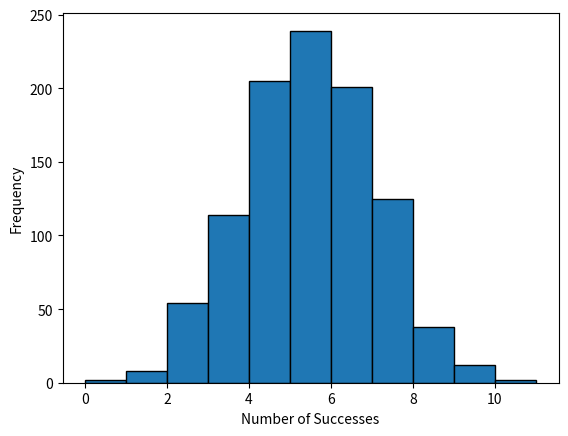
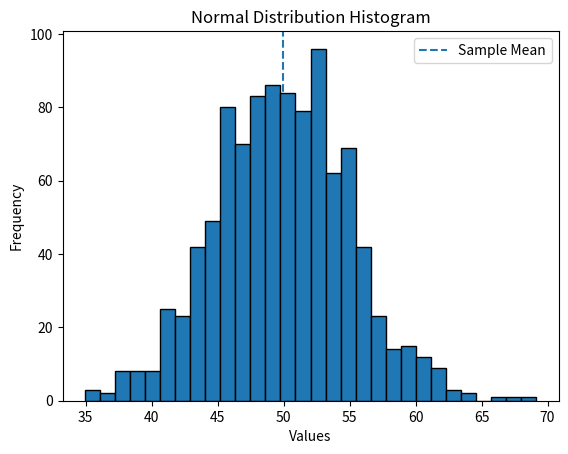
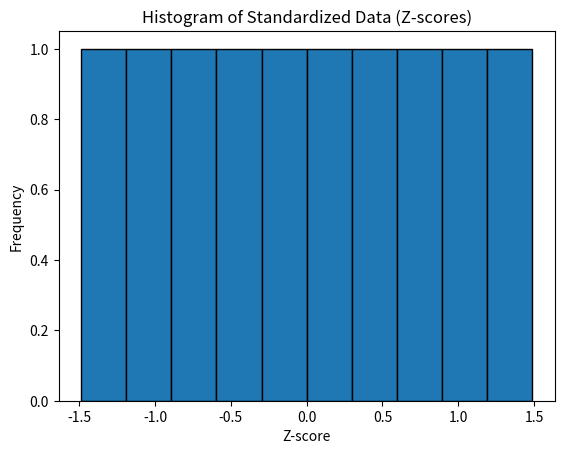

The matplotlib source for these figures, in order:
# -*- coding: utf-8 -*-
"""Statistics Advanced - 2| Assignment.ipynb

Automatically generated by Colab.

Original file is located at
    https://colab.research.google.com/drive/1eb-uNXFRlfXLzMKnCK2uPm-w2u_hsLfR

Question 1: What is hypothesis testing in statistics?

- Hypothesis testing is a statistical procedure used to make decisions about a population based on sample data. It helps determine whether there is enough evidence to support or reject a given assumption.

It involves two hypotheses: the null hypothesis (H₀), which states that there is no effect or no difference, and the alternative hypothesis (H₁), which states that an effect or difference exists. A suitable test statistic (such as z-test, t-test, or chi-square test) is calculated from the sample data.

The decision is made using a significance level (α), usually 0.05. If the calculated p-value is less than α, the null hypothesis is rejected; otherwise, it is not rejected.

Thus, hypothesis testing provides a systematic and scientific method for drawing conclusions and making inferences in statistics.

Question 2: What is the null hypothesis, and how does it differ from the alternative hypothesis?
- The null hypothesis (H₀) is a statistical statement that assumes there is no effect, no difference, or no relationship between variables in a population. It represents the default or initial assumption and is tested using sample data.

The alternative hypothesis (H₁ or Hₐ) is the statement that contradicts the null hypothesis. It suggests that there is an effect, a difference, or a relationship in the population.

The main difference between them is that the null hypothesis is tested for possible rejection, while the alternative hypothesis is accepted only when sufficient evidence is found against H₀. In hypothesis testing, statistical tests determine whether the sample data provide enough evidence to reject the null hypothesis in favor of the alternative hypothesis.

- Example:

1. H₀: The average marks of students is 70.

2. H₁: The average marks of students is not 70.

Question 3: Explain the significance level in hypothesis testing and its role in deciding the outcome of a test ?

- The significance level, denoted by α (alpha), is the probability of rejecting the null hypothesis when it is actually true. It represents the maximum allowable risk of making a Type I error.

Commonly used significance levels are 0.05, 0.01, and 0.10. A significance level of 0.05 means there is a 5% chance of incorrectly rejecting a true null hypothesis.

The significance level plays a crucial role in decision-making. After computing the p-value from the test statistic, it is compared with α.

If p-value ≤ α, the null hypothesis is rejected.

If p-value > α, the null hypothesis is not rejected.

Thus, the significance level helps determine whether the observed results are statistically significant and provides a clear criterion for accepting or rejecting the null hypothesis.

Question 4: What are Type I and Type II errors? Give examples of each ?

- In hypothesis testing, Type I and Type II errors are errors that occur while making a decision about the null hypothesis.

A Type I error occurs when the null hypothesis (H₀) is rejected even though it is true. It is also known as a false positive. The probability of committing a Type I error is equal to the significance level (α).
Example: A medical test indicates that a person has a disease when, in reality, the person is healthy.

A Type II error occurs when the null hypothesis is not rejected even though it is false. It is also called a false negative. The probability of a Type II error is denoted by β.
Example: A medical test fails to detect a disease in a person who actually has the disease.

Thus, Type I and Type II errors explain the risks involved in hypothesis testing decisions.

Question 5: What is the difference between a Z-test and a T-test? Explain when to use each ?

- A Z-test and a T-test are statistical tests used to determine whether there is a significant difference between sample and population means, but they are used under different conditions.

A Z-test is used when the sample size is large (n ≥ 30) and the population standard deviation is known. It is based on the normal distribution and is commonly applied in large-sample studies.

A T-test is used when the sample size is small (n < 30) and the population standard deviation is unknown. It is based on the Student’s t-distribution, which accounts for extra variability in small samples.

Summary of Differences:

Z-test → large sample size, known population standard deviation

T-test → small sample size, unknown population standard deviation

Thus, the choice between a Z-test and a T-test depends on sample size and whether the population standard deviation is known.

Question 6: Write a Python program to generate a binomial distribution with n=10 and p=0.5, then plot its histogram ?
"""

import numpy as np
import matplotlib.pyplot as plt


n = 10
p = 0.5
size = 1000
data = np.random.binomial(n, p, size)


plt.hist(data, bins=range(n+2), edgecolor='black')
plt.xlabel("Number of Successes")
plt.ylabel("Frequency")
plt.show()

"""Question 7: Implement hypothesis testing using Z-statistics for a sample dataset in
Python. Show the Python code and interpret the results.
sample_data = [49.1, 50.2, 51.0, 48.7, 50.5, 49.8, 50.3, 50.7, 50.2, 49.6,
50.1, 49.9, 50.8, 50.4, 48.9, 50.6, 50.0, 49.7, 50.2, 49.5,
50.1, 50.3, 50.4, 50.5, 50.0, 50.7, 49.3, 49.8, 50.2, 50.9,
50.3, 50.4, 50.0, 49.7, 50.5, 49.9]

"""

import numpy as np
from scipy.stats import norm

sample_data = [49.1, 50.2, 51.0, 48.7, 50.5, 49.8, 50.3, 50.7, 50.2, 49.6,
               50.1, 49.9, 50.8, 50.4, 48.9, 50.6, 50.0, 49.7, 50.2, 49.5,
               50.1, 50.3, 50.4, 50.5, 50.0, 50.7, 49.3, 49.8, 50.2, 50.9,
               50.3, 50.4, 50.0, 49.7, 50.5, 49.9]

mu = 50

sample_mean = np.mean(sample_data)
sample_std = np.std(sample_data, ddof=1)
n = len(sample_data)


z = (sample_mean - mu) / (sample_std / np.sqrt(n))
p_value = 2 * (1 - norm.cdf(abs(z)))

print("Sample Mean:", sample_mean)
print("Z-statistic:", z)
print("P-value:", p_value)

"""Question 8: Write a Python script to simulate data from a normal distribution and
calculate the 95% confidence interval for its mean. Plot the data using Matplotlib.
"""

import numpy as np
import matplotlib.pyplot as plt
from scipy.stats import norm


mean = 50
std_dev = 5
n = 1000
confidence_level = 0.95


data = np.random.normal(mean, std_dev, n)


sample_mean = np.mean(data)
sample_std = np.std(data, ddof=1)


z_critical = norm.ppf(1 - (1 - confidence_level) / 2)
margin_of_error = z_critical * (sample_std / np.sqrt(n))

lower_bound = sample_mean - margin_of_error
upper_bound = sample_mean + margin_of_error


print("Sample Mean:", sample_mean)
print("95% Confidence Interval:", (lower_bound, upper_bound))


plt.hist(data, bins=30, edgecolor='black')
plt.axvline(sample_mean, linestyle='--', label='Sample Mean')
plt.xlabel("Values")
plt.ylabel("Frequency")
plt.title("Normal Distribution Histogram")
plt.legend()
plt.show()

"""Question 9: Write a Python function to calculate the Z-scores from a dataset and
visualize the standardized data using a histogram. Explain what the Z-scores represent
in terms of standard deviations from the mean.

"""

import numpy as np
import matplotlib.pyplot as plt

def calculate_z_scores(data):
    mean = np.mean(data)
    std = np.std(data, ddof=1)
    z_scores = (data - mean) / std
    return z_scores


data = np.array([45, 48, 50, 52, 49, 51, 53, 47, 46, 54])


z_scores = calculate_z_scores(data)


print("Z-scores:", z_scores)

plt.hist(z_scores, bins=10, edgecolor='black')
plt.xlabel("Z-score")
plt.ylabel("Frequency")
plt.title("Histogram of Standardized Data (Z-scores)")
plt.show()
